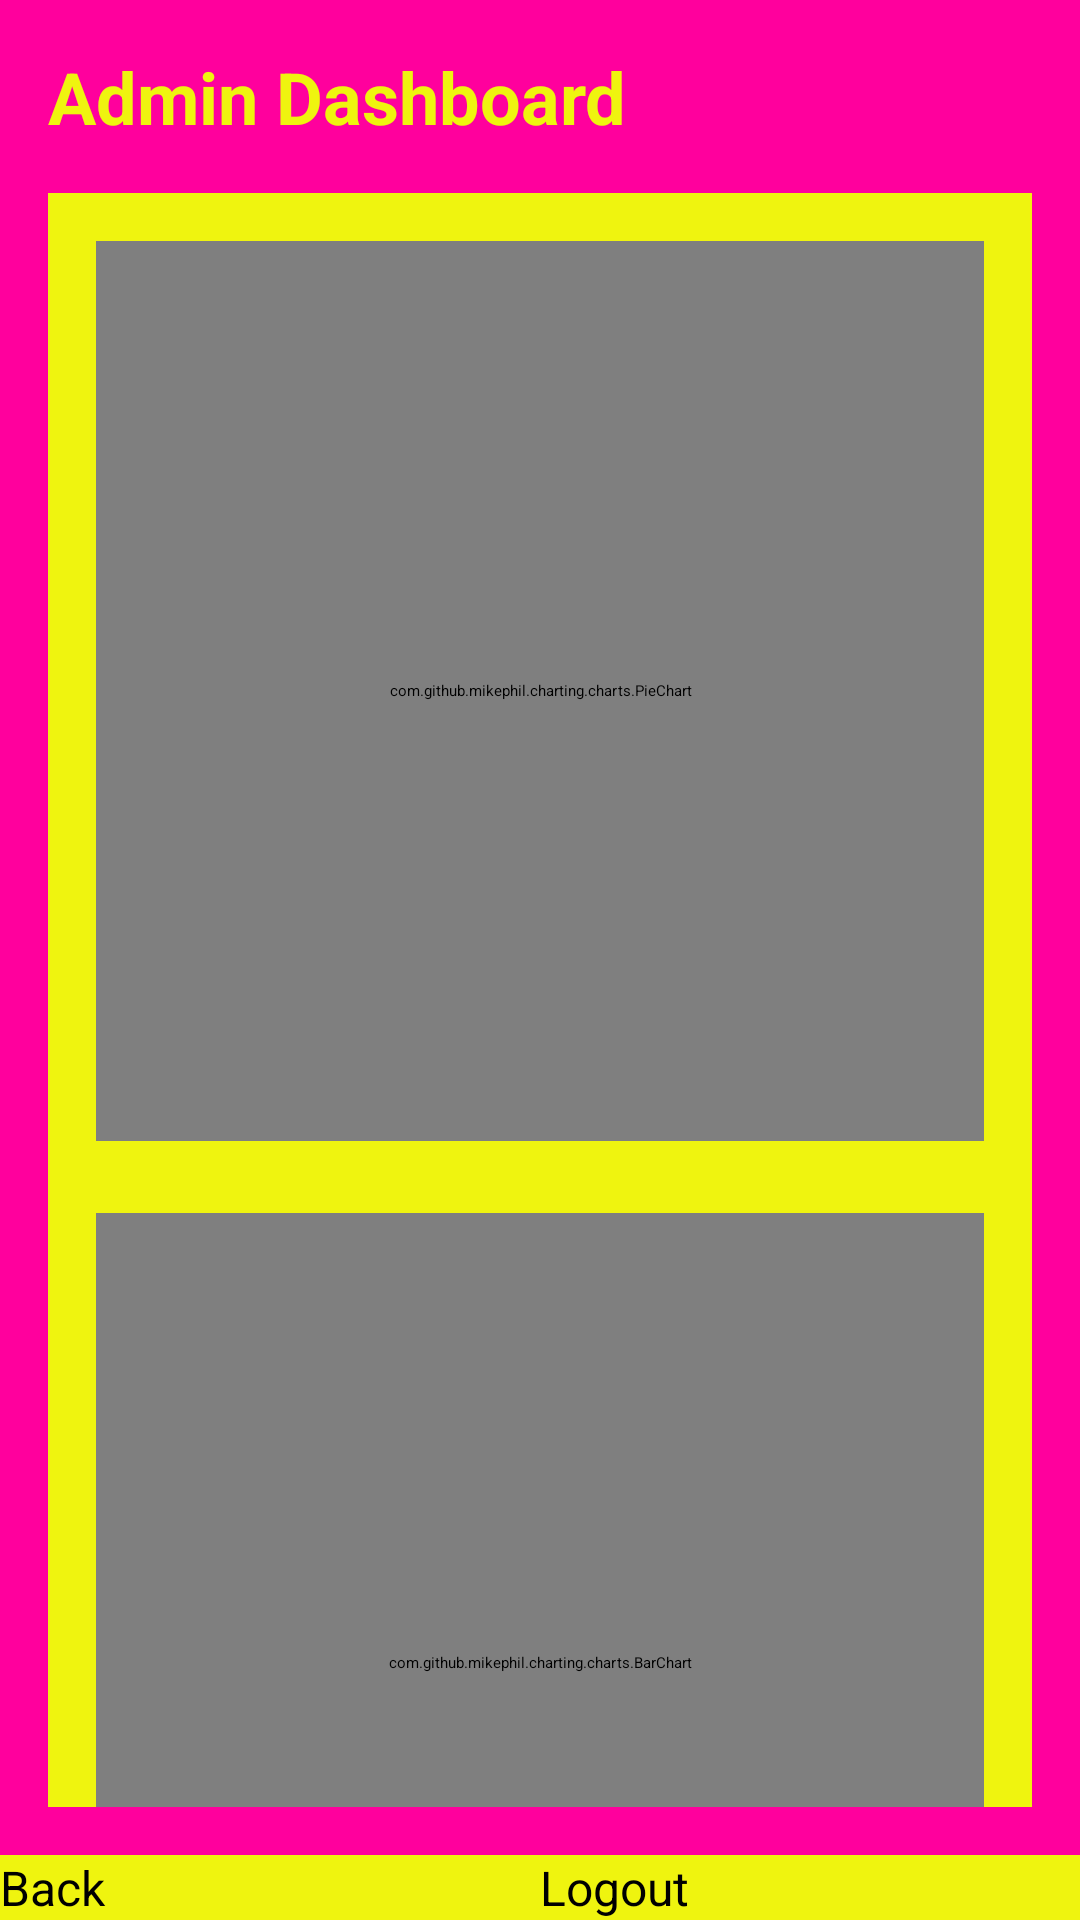

The Android layout XML behind this screen, and the referenced resources:
<!-- AndroidManifest.xml: application theme Theme.PawConnect -->
<!-- res/layout/activity_admin_dashboard.xml -->
<?xml version="1.0" encoding="utf-8"?>
<LinearLayout xmlns:android="http://schemas.android.com/apk/res/android"
    android:id="@+id/rootLayout"
    android:layout_width="match_parent"
    android:layout_height="match_parent"
    android:background="#ff009d"
    android:orientation="vertical">

    
    <ScrollView
        android:layout_width="match_parent"
        android:layout_height="0dp"
        android:layout_weight="1"
        android:fillViewport="true"
        android:padding="16dp">

    <LinearLayout
        android:orientation="vertical"
        android:layout_width="match_parent"
        android:layout_height="wrap_content">

            
        <TextView
            android:text="Admin Dashboard"
            android:textSize="24sp"
            android:textStyle="bold"
                android:textColor="@color/accentYellow"
            android:layout_marginBottom="16dp"
            android:layout_width="wrap_content"
            android:layout_height="wrap_content" />

            
            <LinearLayout
                android:layout_width="match_parent"
                android:layout_height="wrap_content"
                android:background="@color/accentYellow"
                android:orientation="vertical"
                android:padding="16dp"
                android:elevation="10dp">

        <com.github.mikephil.charting.charts.PieChart
            android:id="@+id/userPieChart"
            android:layout_width="match_parent"
            android:layout_height="300dp"
            android:layout_marginBottom="24dp" />

        <com.github.mikephil.charting.charts.BarChart
            android:id="@+id/requestBarChart"
            android:layout_width="match_parent"
            android:layout_height="300dp" />
            </LinearLayout>
    </LinearLayout>
</ScrollView>

    
    <include
        android:id="@+id/footerNavigation"
        layout="@layout/footer_navigation_admin"
        android:layout_width="match_parent"
        android:layout_height="wrap_content" />
</LinearLayout>
<!-- res/layout/footer_navigation_admin.xml (included above) -->
<?xml version="1.0" encoding="utf-8"?>
<LinearLayout xmlns:android="http://schemas.android.com/apk/res/android"
    android:layout_width="match_parent"
    android:layout_height="56dp"
    android:orientation="horizontal"
    android:background="@color/accentYellow"
    android:gravity="center"
    android:elevation="8dp">

    <Button
        android:id="@+id/backButton"
        android:layout_width="0dp"
        android:layout_weight="1"
        android:layout_height="match_parent"
        android:text="Back"
        android:textAllCaps="false"
        android:textColor="@android:color/black"
        android:backgroundTint="@color/hotPink"
        android:textSize="16sp" />

    <Button
        android:id="@+id/logoutButton"
        android:layout_width="0dp"
        android:layout_weight="1"
        android:layout_height="match_parent"
        android:text="Logout"
        android:textAllCaps="false"
        android:textColor="@android:color/black"
        android:backgroundTint="@color/hotPink"
        android:textSize="16sp" />
</LinearLayout>
<!-- resources referenced by this layout -->
<resources>
  <color name="accentYellow">#EFF40F</color>
  <color name="hotPink">#ff009d</color>
</resources>
